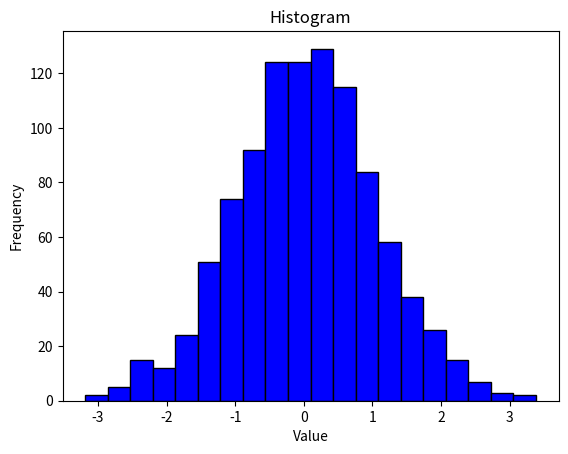

Generate this figure with matplotlib:
# Histogram: how often values fall into each bin of a range.

import numpy as np
import matplotlib.pyplot as plt

data = np.random.randn(1000)

# Histogram
plt.hist(data, bins = 20, color = 'blue', edgecolor = 'black')
plt.xlabel("Value")
plt.ylabel("Frequency")

plt.title("Histogram")
plt.show()
